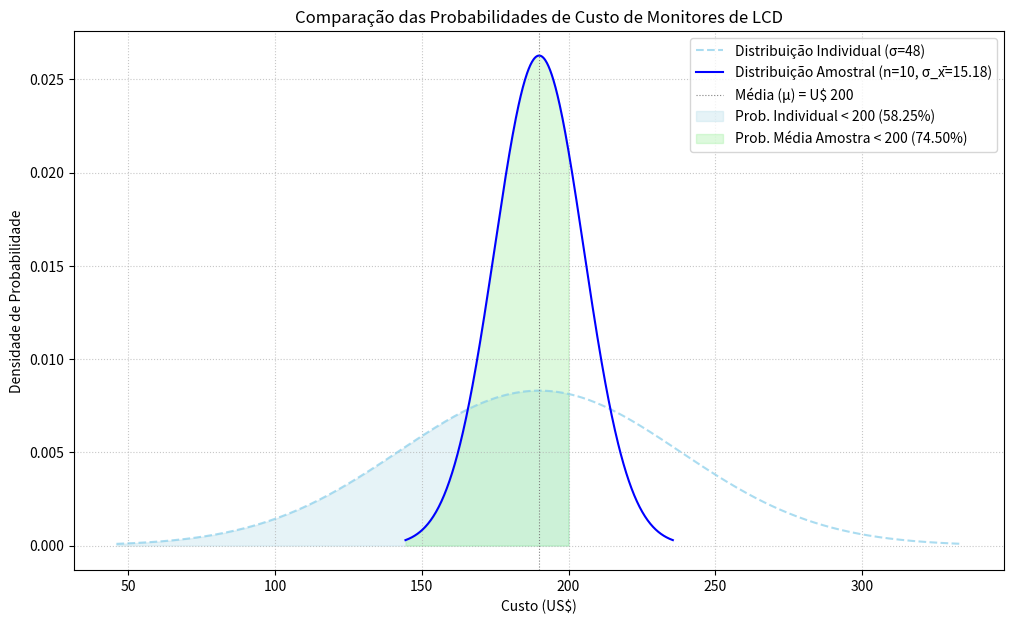

This figure's Python source:
import scipy.stats 
import matplotlib.pyplot as plt 
import numpy as np

media_populacao = 190
desvio_padrao_populacao = 48
valor_alvo = 200
tamanho_amostra = 10

# a. Obtenha o escore-z que corresponda a x.
z_individual = (valor_alvo - media_populacao) / desvio_padrao_populacao 
print(f"a. O escore-z para um monitor individual de US$ {valor_alvo:.2f} é: {z_individual:.2f}")

# b. Use a tabela normal padrão para encontrar a probabilidade.
prob_individual_menor_que_200 = scipy.stats.norm.cdf(z_individual) 
print(f"b. A probabilidade de um monitor individual custar menos de US$ {valor_alvo:.2f} é: {prob_individual_menor_que_200:.4f}")

# --- Parte 2: Probabilidade para a média de 10 monitores ---
print("\n--- Para a média de 10 monitores de LCD ---")

# a. Obtenha o escore-z que corresponda a x-barra.
media_distribuicao_amostral = media_populacao 
desvio_padrao_distribuicao_amostral = desvio_padrao_populacao / np.sqrt(tamanho_amostra)

z_amostra = (valor_alvo - media_distribuicao_amostral) / desvio_padrao_distribuicao_amostral 
print(f"a. Média da distribuição amostral (µ_x̄) = {desvio_padrao_distribuicao_amostral:.2f}") 
print(f" O escore-z para a média de 10 monitores de US$ {valor_alvo:.2f} é: {z_amostra:.2f}")

# b. Use a tabela normal padrão para encontrar a probabilidade.
prob_amostra_menor_que_200 = scipy.stats.norm.cdf(z_amostra) 
print(f"b. A probabilidade da média de 10 monitores custar menos de US$ {valor_alvo:.2f} é: {prob_amostra_menor_que_200:.4f}")

# --- Parte 3: Comparação das Probabilidades e Gráfico ---
print("\nc. Comparação das probabilidades:") 
print(f"Probabilidade para um monitor individual ( < U$200): {prob_amostra_menor_que_200*100:.2f}%")

print("\nInterpretação da Comparação:") 
print("A probabilidade de um monitor individual custar menos de U$ 200.") 
print("Isso ocorre porque a distribuição amostral das médias (para n=10) é mais estreita (tem um desvio padrão menor) do que a distribuição da população original.") 
print("Com uma distribuição mais concentrada em torno da média, é mais provável que a média de uma amostra esteja próxima da média populacional, e menos provável que ela se desvie para valores extremos.") 
print("Como USáé190), a distribuição amostral concentra mais de sua probabilidade nessa região, tornando a probabilidade acumulada até 200 maior para a média da amostra.")

# Gerar valores x para ambas as curvas
x_vals_individual = np.linspace(media_populacao - 3 * desvio_padrao_populacao, media_populacao + 3 * desvio_padrao_populacao, 500) 
y_vals_individual = scipy.stats.norm.pdf(x_vals_individual, loc=media_populacao, scale=desvio_padrao_populacao)

x_vals_amostra = np.linspace(media_distribuicao_amostral - 3 * desvio_padrao_distribuicao_amostral, media_distribuicao_amostral + 3 * desvio_padrao_distribuicao_amostral, 500) 
y_vals_amostra = scipy.stats.norm.pdf(x_vals_amostra, loc=media_distribuicao_amostral, scale=desvio_padrao_distribuicao_amostral)

plt.figure(figsize=(12, 7)) 
plt.plot(x_vals_individual, y_vals_individual, color='skyblue', label='Distribuição Individual (σ=48)', linestyle='--', alpha=0.7) 
plt.plot(x_vals_amostra, y_vals_amostra, color='blue', label=f'Distribuição Amostral (n={tamanho_amostra}, σ_x̄={desvio_padrao_distribuicao_amostral:.2f})')

plt.axvline(media_populacao, color='gray', linestyle=':', linewidth=0.8, label=f'Média (µ) = U$ {valor_alvo}')

# Sombrear área para o individual
x_fill_ind = np.linspace(x_vals_individual.min(), valor_alvo, 100) 
y_fill_ind = scipy.stats.norm.pdf(x_fill_ind, loc=media_populacao, scale=desvio_padrao_populacao) 
plt.fill_between(x_fill_ind, 0, y_fill_ind, color='lightblue', alpha=0.3, label=f'Prob. Individual < {valor_alvo} ({prob_individual_menor_que_200*100:.2f}%)')

# Sombrear área para a média da amostra
x_fill_amostra = np.linspace(x_vals_amostra.min(), valor_alvo, 100) 
y_fill_amostra = scipy.stats.norm.pdf(x_fill_amostra, loc=media_distribuicao_amostral, scale=desvio_padrao_distribuicao_amostral) 
plt.fill_between(x_fill_amostra, 0, y_fill_amostra, color='lightgreen', alpha=0.3, label=f'Prob. Média Amostra < {valor_alvo} ({prob_amostra_menor_que_200*100:.2f}%)')

plt.title('Comparação das Probabilidades de Custo de Monitores de LCD') 
plt.xlabel('Custo (US$)') 
plt.ylabel('Densidade de Probabilidade') 
plt.legend() 
plt.grid(True, linestyle=':', alpha=0.7) 
plt.show()